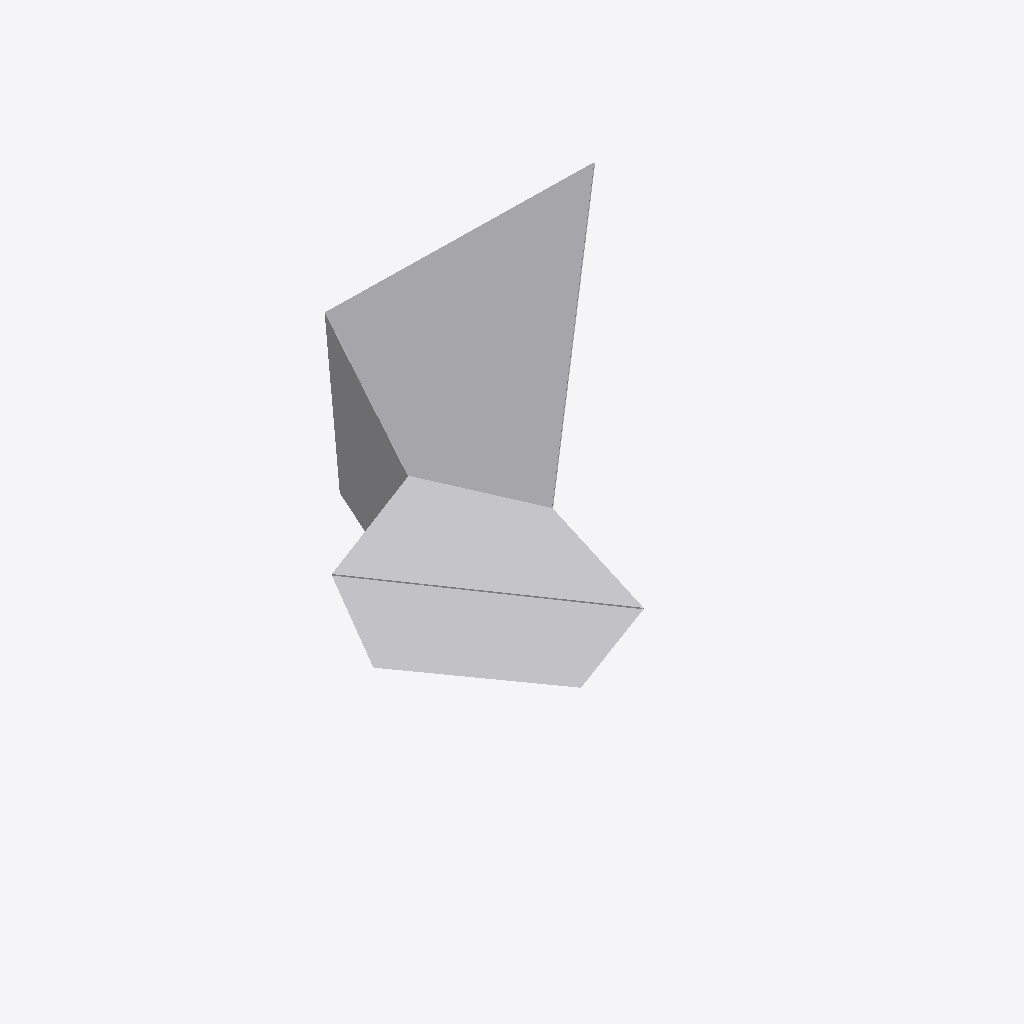
Isometric view of an IFC building model (IFC-SPF (STEP), schema IFC4, length unit millimetre), seen from the south-west, elements coloured by IFC class (only those large enough to see are counted): 20 other elements (light grey).
Extent 38.6 m × 38.0 m × 17.0 m (x, y, z). Storeys (1): Default Building Storey at 0.00 m. Elements (65): 65 IfcBuildingElementProxy.

HEADER;
FILE_DESCRIPTION(('ViewDefinition [CoordinationView_V2.0]'),'2;1');
FILE_NAME('A-08.ifc','2022-12-15T20:07:23',(''),('',''),'','TopSolid 7.16.400.128','');
FILE_SCHEMA(('IFC4'));
ENDSEC;
DATA;
#1=IFCPROJECT('0Ye5cUczP55gnfp0B1Ylcj',#2,'PAVILLON',$,$,$,$,(#4),#28);
#29=IFCSITE('3VL_$Fzdf1Oebp_elswDTd',#2,'Default Site',$,$,#30,$,$,.ELEMENT.,$,$,$,$,$);
#33=IFCBUILDING('0OdQbpE$bCAADVHRQrJesC',#2,'Default Building',$,$,#34,$,$,.ELEMENT.,$,$,$);
#40=IFCBUILDINGSTOREY('1vkuMKGMDC1x$ewj2v08Cu',#2,'Default Building Storey',$,$,#41,$,$,.ELEMENT.,$);
#35372=IFCBUILDINGELEMENTPROXY('3JJ1rTAs54vwYemMa2YodQ',#2,'MULTI PANNEAU - M8 - B1','PAN M8 - B1',$,#35373,#35378,$,$);
#32861=IFCBUILDINGELEMENTPROXY('1fbxxhmqD6cACHhU$JLLVP',#2,'MULTI PANNEAU - M8 - A1','PAN M8 - A1',$,#32862,#32867,$,$);
#36617=IFCBUILDINGELEMENTPROXY('00P2vzqaf3r9P71QtlDkEB',#2,'MULTI PANNEAU - M8 - B2','PAN M8 - B2',$,#36618,#36623,$,$);
#34137=IFCBUILDINGELEMENTPROXY('36pWNytcb6zhgHY5JAh3ne',#2,'MULTI PANNEAU - M8 - A2','PAN M8 - A2',$,#34138,#34143,$,$);
#25268=IFCBUILDINGELEMENTPROXY('3FQx3Kmzn67g0_dTImTS1K',#2,'MULTI PANNEAU - M6 - B1','PAN M6 - B1',$,#25269,#25274,$,$);
#31565=IFCBUILDINGELEMENTPROXY('0vnC6jFEH52AM9xP3BQYbm',#2,'MULTI PANNEAU - M7 - B2','PAN M7 - B2',$,#31566,#31571,$,$);
#29049=IFCBUILDINGELEMENTPROXY('308rBbOvv8GAb_2TSW_GO9',#2,'MULTI PANNEAU - M7 - A2','PAN M7 - A2',$,#29050,#29055,$,$);
#24033=IFCBUILDINGELEMENTPROXY('20xVTtrmT6euhRV_U2FN9n',#2,'MULTI PANNEAU - M6 - A2','PAN M6 - A2',$,#24034,#24039,$,$);
#22757=IFCBUILDINGELEMENTPROXY('3hNLRnOXr51OZEEGzz8qdB',#2,'MULTI PANNEAU - M6 - A1','PAN M6 - A1',$,#22758,#22763,$,$);
#26508=IFCBUILDINGELEMENTPROXY('1b5iLTqeD3jP2HnUyIm1a_',#2,'MULTI PANNEAU - M6 - B2','PAN M6 - B2',$,#26509,#26514,$,$);
#30289=IFCBUILDINGELEMENTPROXY('3OssipS_b6pQq4Li0hQlsY',#2,'MULTI PANNEAU - M7 - B1','PAN M7 - B1',$,#30290,#30295,$,$);
#27804=IFCBUILDINGELEMENTPROXY('3MboOdFVL91wpnLy5covUo',#2,'MULTI PANNEAU - M7 - A1','PAN M7 - A1',$,#27805,#27810,$,$);
#15156=IFCBUILDINGELEMENTPROXY('1h0uza32DFXPAOYruSK05j',#2,'MULTI PANNEAU - M4 - B1','PAN M4 - B1',$,#15157,#15162,$,$);
#12668=IFCBUILDINGELEMENTPROXY('1txGmp3JvDlxcFMLPbF4Zz',#2,'MULTI PANNEAU - M4 - A1','PAN M4 - A1',$,#12669,#12674,$,$);
#16396=IFCBUILDINGELEMENTPROXY('1LzgoGcG10e9ti9nWIBEmY',#2,'MULTI PANNEAU - M4 - B2','PAN M4 - B2',$,#16397,#16402,$,$);
#13916=IFCBUILDINGELEMENTPROXY('1p9kjCOy1FhRzR19ZNQwQB',#2,'MULTI PANNEAU - M4 - A2','PAN M4 - A2',$,#13917,#13922,$,$);
#41682=IFCBUILDINGELEMENTPROXY('1mVPBYNFn45OSMGO6hH4sz',#2,'MULTI PANNEAU - M2 - B2','PAN M2 - B2',$,#41683,#41688,$,$);
#40406=IFCBUILDINGELEMENTPROXY('0zUe937er9_QObeQxue462',#2,'MULTI PANNEAU - M2 - B1','PAN M2 - B1',$,#40407,#40412,$,$);
#42958=IFCBUILDINGELEMENTPROXY('1CbmNzRhTDOQwZFwbqRc4e',#2,'MULTI PANNEAU - M2 - B3','PAN M2 - B3',$,#42959,#42964,$,$);
#21456=IFCBUILDINGELEMENTPROXY('2G3pFr2wf0XerRvHA$bD4f',#2,'MULTI PANNEAU - M5 - B2','PAN M5 - B2',$,#21457,#21462,$,$);
ENDSEC;
